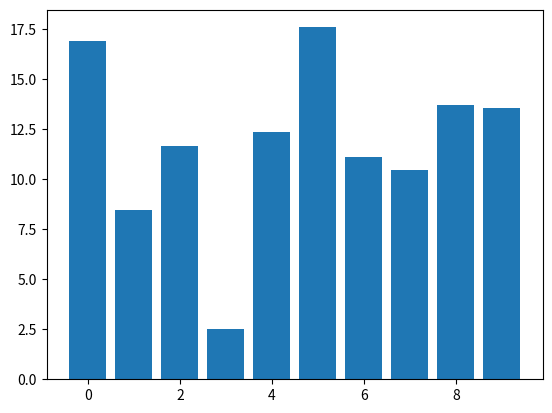

Recreate this plot in Python.
import numpy as np
import matplotlib.pyplot as plt

class DraggableRectangle:
    def __init__(self, rect):
        self.rect = rect
        self.press = None

    def connect(self):
        """Connect to all the events we need."""
        self.cidpress = self.rect.figure.canvas.mpl_connect(
            'button_press_event', self.on_press)
        self.cidrelease = self.rect.figure.canvas.mpl_connect(
            'button_release_event', self.on_release)
        self.cidmotion = self.rect.figure.canvas.mpl_connect(
            'motion_notify_event', self.on_motion)

    def on_press(self, event):
        """Check whether mouse is over us; if so, store some data."""
        if event.inaxes != self.rect.axes:
            return
        contains, attrd = self.rect.contains(event)
        if not contains:
            return
        # print('event contains', self.rect.xy)
        self.press = self.rect.xy, (event.xdata, event.ydata)

    def on_motion(self, event):
        """Move the rectangle if the mouse is over us."""
        if self.press is None or event.inaxes != self.rect.axes:
            return
        (x0, y0), (xpress, ypress) = self.press
        dx = event.xdata - xpress
        dy = event.ydata - ypress
        # print(f'x0={x0}, y0={y0}, xpress={xpress}, ypress={ypress}, '
        #       f'dx={dx}, x0+dx={x0+dx}, dy={dy}, y0+dy={y0+dy}, '
        #       f'event.xdata={event.xdata}, event.ydata={event.ydata}, ')
        print(f'x0={x0}, y0={y0}, xpress={xpress}, ypress={ypress}, '
              f'dy={dy}, y0+dy={y0+dy}, '
              f'event.ydata={event.ydata}, ')
        # self.rect.set_x(x0+dx)
        self.rect.set_y(y0+dy)

        self.rect.figure.canvas.draw()

    def on_release(self, event):
        """Clear button press information."""
        self.press = None
        self.rect.figure.canvas.draw()

    def disconnect(self):
        """Disconnect all callbacks."""
        self.rect.figure.canvas.mpl_disconnect(self.cidpress)
        self.rect.figure.canvas.mpl_disconnect(self.cidrelease)
        self.rect.figure.canvas.mpl_disconnect(self.cidmotion)


fig, ax = plt.subplots()
rects = ax.bar(range(10), 20*np.random.rand(10))
drs = []
for rect in rects:
    dr = DraggableRectangle(rect)
    dr.connect()
    drs.append(dr)

plt.show()